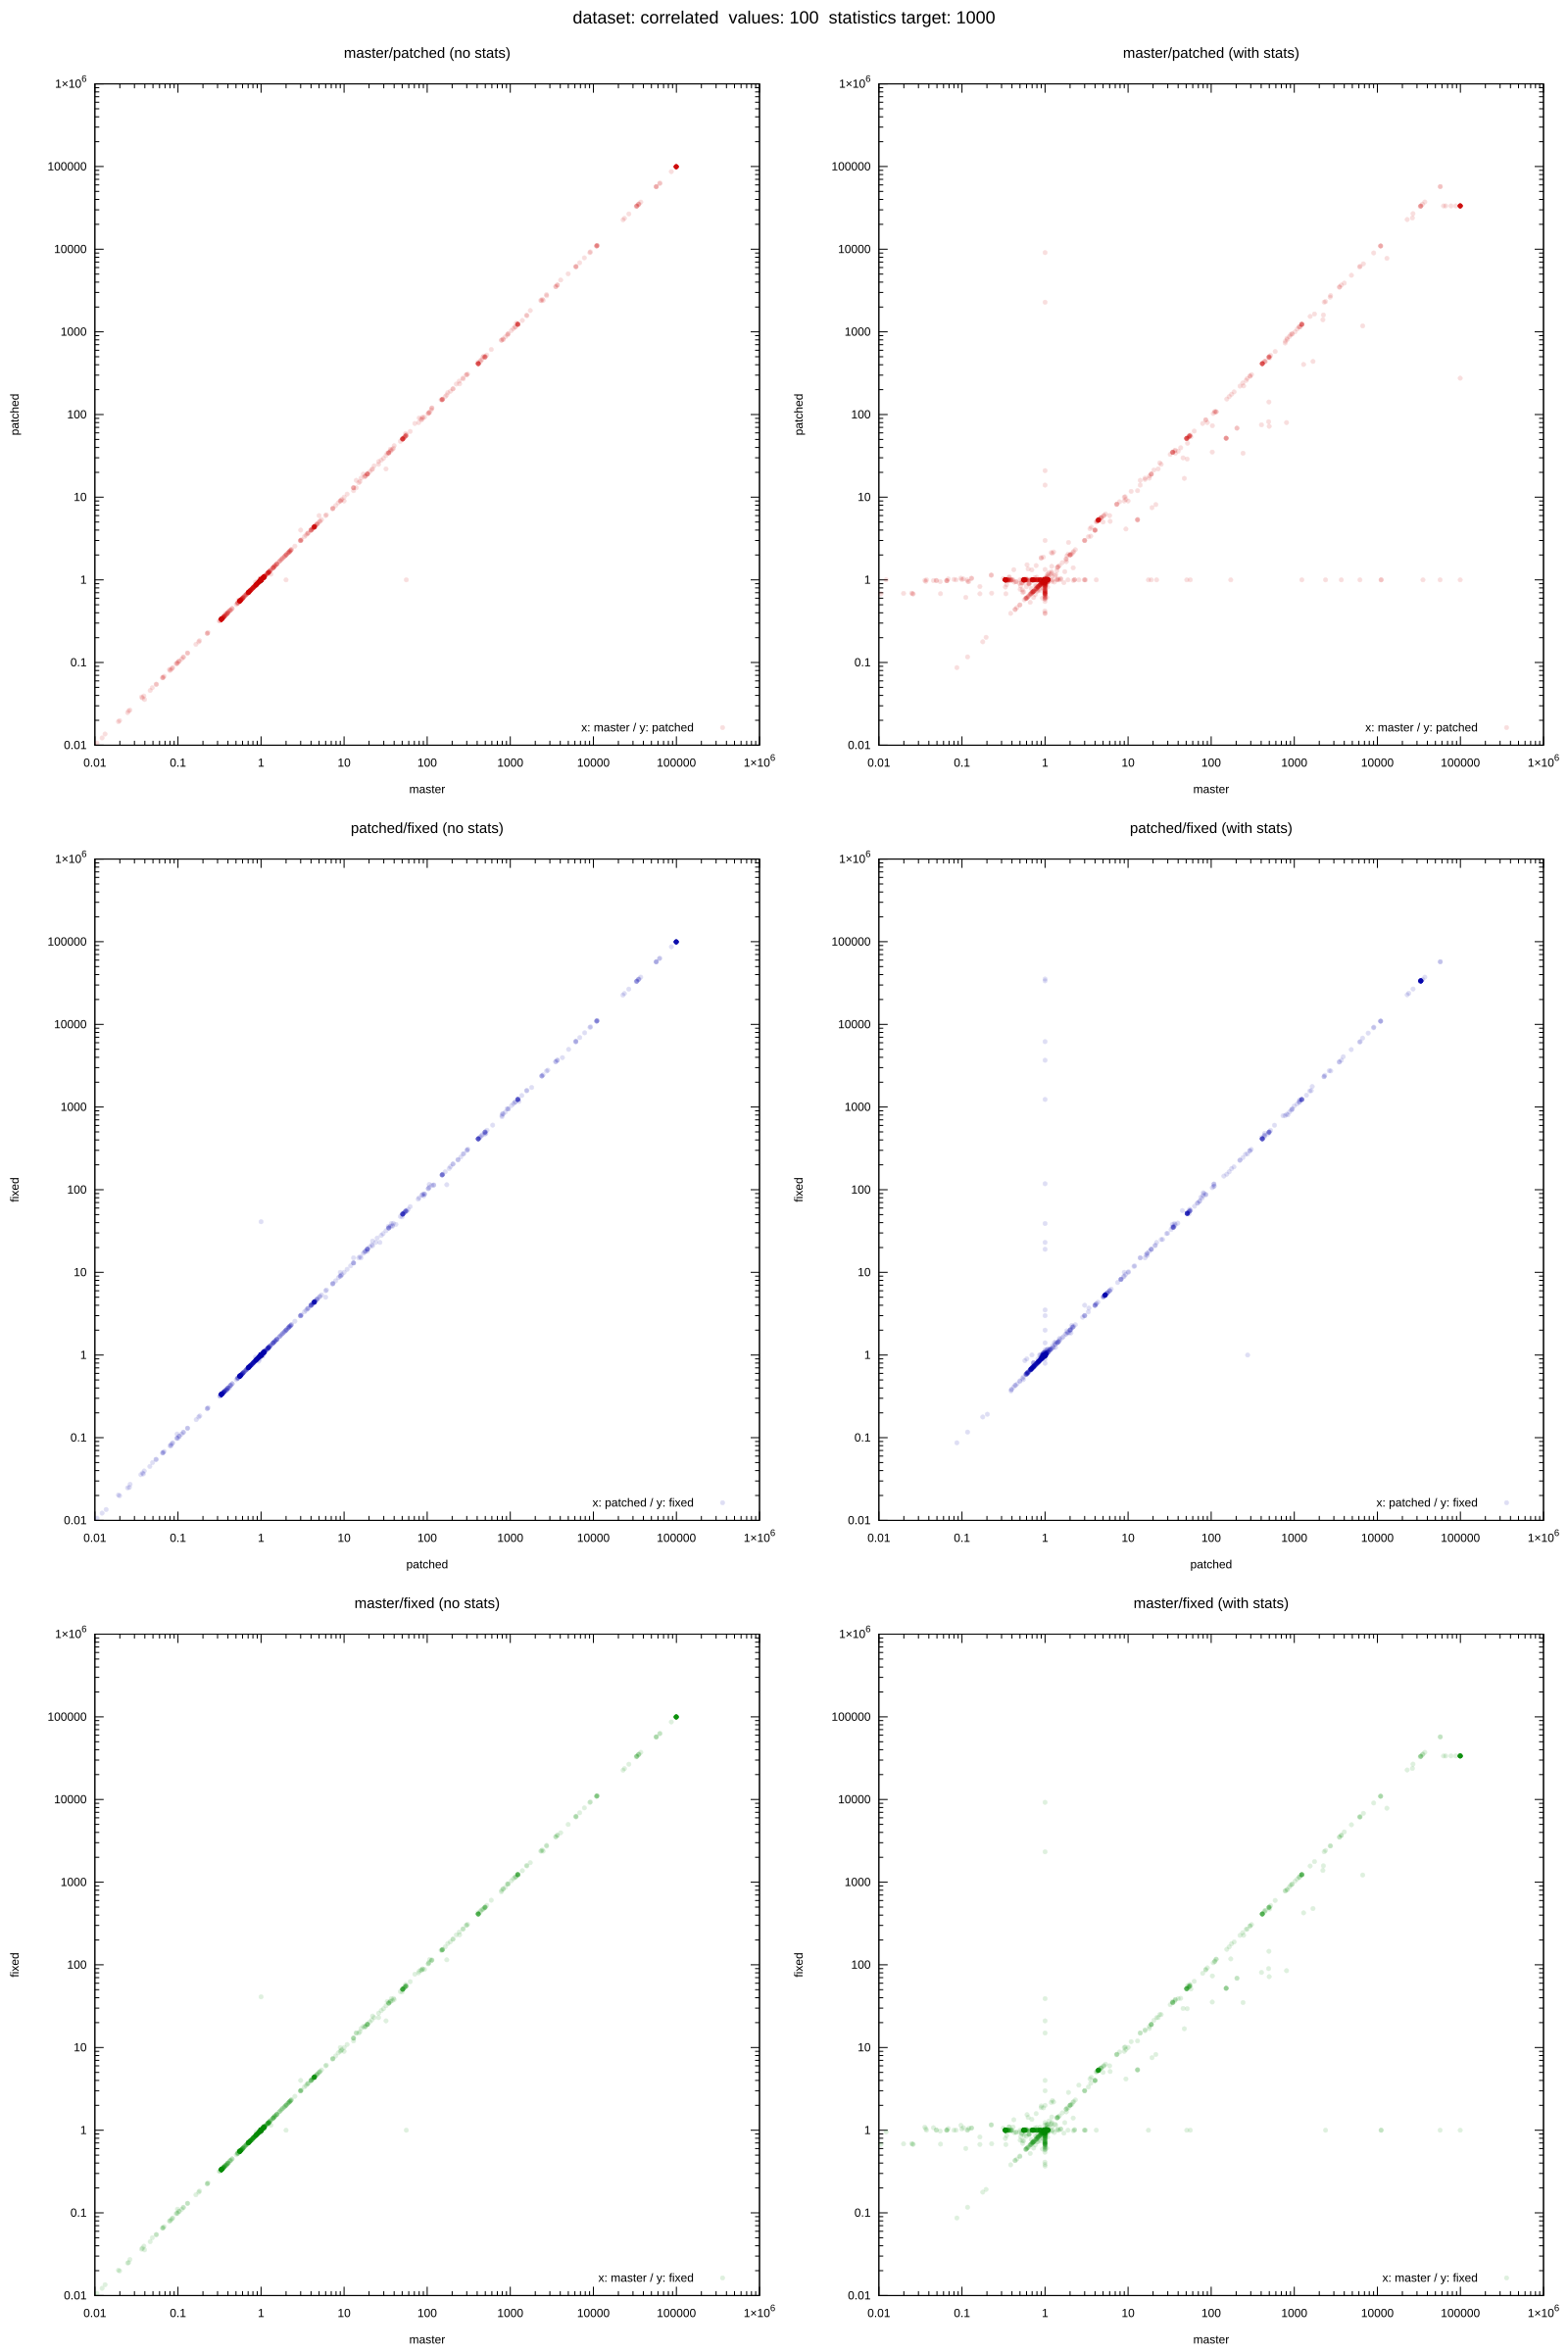

The file beside this chart, header and first rows:
dataset, target, values, seed, m_error_no_stats, p_error_no_stats, f_error_no_stats, m_error_with_stats, p_error_with_stats, f_error_with_stats, m_actual, m_estimate_no_stats, m_estimate_with_stats, p_actual, p_estimate_no_stats, p_estimate_with_stats, f_actual, f_estimate_no_stats, f_estimate_with_stats
correlated, 1000, 100, 269, 0.3333, 0.3333, 0.3333, 0.3333, 1, 1, 29267, 9756, 9756, 29267, 9756, 29267, 29267, 9756, 29267
correlated, 1000, 100, 281, 11111, 11111, 11111, 11111, 1, 1, 0, 11111, 11111, 0, 11111, 1, 0, 11111, 1
correlated, 1000, 100, 378, 1.24, 1.24, 1.24, 1, 1, 1, 70648, 87627, 70648, 70648, 87627, 70648, 70648, 87627, 70648
correlated, 1000, 100, 405, 11111, 11111, 11111, 11111, 1, 1, 0, 11111, 11111, 0, 11111, 1, 0, 11111, 1
correlated, 1000, 100, 946, 0.5556, 0.5556, 0.5556, 0.5556, 1, 1, 100000, 55556, 55556, 100000, 55556, 100000, 100000, 55556, 100000
correlated, 1000, 100, 1922, 17.56, 17.56, 17.56, 17.56, 1, 1, 658, 11556, 11556, 658, 11556, 658, 658, 11556, 658
correlated, 1000, 100, 2439, 0.7037, 0.7037, 0.7037, 0.7037, 1, 1, 100000, 70370, 70370, 100000, 70370, 100000, 100000, 70370, 100000
correlated, 1000, 100, 2485, 0.3488, 0.3488, 0.3488, 1, 1, 1, 5636, 1966, 5636, 5636, 1966, 5636, 5636, 1966, 5636
correlated, 1000, 100, 2572, 1.402, 1.402, 1.402, 1.402, 1, 1, 17574, 24630, 24630, 17574, 24630, 17574, 17574, 24630, 17574
correlated, 1000, 100, 2974, 9, 9, 9, 1, 1, 1, 0, 9, 1, 0, 9, 1, 0, 9, 1
correlated, 1000, 100, 3140, 0.1156, 0.1156, 0.1156, 0.1156, 1, 1, 100000, 11556, 11556, 100000, 11556, 100000, 100000, 11556, 100000
correlated, 1000, 100, 3174, 0.5578, 0.5578, 0.5578, 0.5578, 1, 1, 100000, 55778, 55778, 100000, 55778, 100000, 100000, 55778, 100000
correlated, 1000, 100, 3531, 0.9546, 0.9546, 0.9546, 0.9546, 1, 1, 82599, 78853, 78853, 82599, 78853, 82599, 82599, 78853, 82599
correlated, 1000, 100, 3823, 2381, 2381, 2381, 2381, 1, 1, 0, 2381, 2381, 0, 2381, 1, 0, 2381, 1
correlated, 1000, 100, 4442, 0.3334, 0.3334, 0.3334, 0.3334, 1, 1, 100000, 33337, 33337, 100000, 33337, 100000, 100000, 33337, 100000
correlated, 1000, 100, 4595, 50.83, 50.83, 50.83, 50.83, 1, 1, 658, 33444, 33444, 658, 33444, 658, 658, 33444, 658
correlated, 1000, 100, 4718, 99501, 99501, 99501, 99501, 275, 1, 0, 99501, 99501, 0, 99501, 275, 0, 99501, 1
correlated, 1000, 100, 5046, 0.7037, 0.7037, 0.7037, 0.7037, 1, 1, 100000, 70370, 70370, 100000, 70370, 100000, 100000, 70370, 100000
correlated, 1000, 100, 5138, 0.8685, 0.8685, 0.8685, 1, 1, 1, 91178, 79190, 91178, 91178, 79190, 91178, 91178, 79190, 91178
correlated, 1000, 100, 5216, 0.4349, 0.4349, 0.4349, 0.5865, 1, 1, 100000, 43490, 58647, 100000, 43490, 100000, 100000, 43490, 100000
correlated, 1000, 100, 5419, 0.3778, 0.3778, 0.3778, 1.476, 1, 1, 1043, 394, 1539, 1043, 394, 1043, 1043, 394, 1043
correlated, 1000, 100, 5462, 0.9998, 0.9998, 0.9998, 0.9998, 1, 1, 99537, 99514, 99514, 99537, 99514, 99537, 99537, 99514, 99537
correlated, 1000, 100, 6462, 1.23, 1.23, 1.23, 1.23, 1, 1, 70733, 86992, 86992, 70733, 86992, 70733, 70733, 86992, 70733
correlated, 1000, 100, 6646, 0.3934, 0.3934, 0.3934, 0.5574, 1, 1, 488, 192, 272, 488, 192, 488, 488, 192, 488
correlated, 1000, 100, 6713, 2.975, 2.975, 2.975, 2.975, 1, 1, 7668, 22814, 22814, 7668, 22814, 7668, 7668, 22814, 7668
correlated, 1000, 100, 6714, 1.014, 1.014, 1.014, 1.014, 1, 1, 82426, 83580, 83580, 82426, 83580, 82426, 82426, 83580, 82426
correlated, 1000, 100, 7109, 1.116, 1.116, 1.116, 1.153, 1, 1, 67782, 75657, 78185, 67782, 75657, 67782, 67782, 75657, 67782
correlated, 1000, 100, 7437, 1.89, 1.89, 1.89, 1.89, 1, 1, 52818, 99843, 99843, 52818, 99843, 52818, 52818, 99843, 52818
correlated, 1000, 100, 7674, 0.8908, 0.8908, 0.8908, 0.8908, 1, 1, 61595, 54870, 54870, 61595, 54870, 61595, 61595, 54870, 61595
correlated, 1000, 100, 7799, 0.9669, 0.9669, 0.9669, 0.9669, 0.9669, 0.9669, 18773, 18151, 18151, 18773, 18151, 18151, 18773, 18151, 18151
correlated, 1000, 100, 7866, 0.9536, 0.9536, 0.9536, 0.9536, 1, 1, 99564, 94948, 94948, 99564, 94948, 99564, 99564, 94948, 99564
correlated, 1000, 100, 8753, 1, 1, 1, 1, 1, 1, 100000, 100000, 100000, 100000, 100000, 100000, 100000, 100000, 100000
correlated, 1000, 100, 9361, 0.0374, 0.0374, 0.0374, 0.0374, 1, 1, 99033, 3704, 3704, 99033, 3704, 99033, 99033, 3704, 99033
correlated, 1000, 100, 9770, 1.076, 1.076, 1.076, 1.076, 1.004, 1, 92820, 99906, 99906, 92820, 99906, 93168, 92820, 99906, 92820
correlated, 1000, 100, 9995, 0.08007, 0.08007, 0.08007, 0.08007, 1.015, 1, 7668, 614, 614, 7668, 614, 7783, 7668, 614, 7668
correlated, 1000, 100, 10068, 0.3267, 0.3267, 0.3267, 0.3267, 1, 1, 9940, 3247, 3247, 9940, 3247, 9940, 9940, 3247, 9940
correlated, 1000, 100, 10227, 0.3622, 0.3622, 0.3622, 0.3624, 1, 1, 100000, 36216, 36238, 100000, 36216, 100000, 100000, 36216, 100000
correlated, 1000, 100, 10406, 1.001, 1.001, 1.001, 1, 1, 1, 54415, 54450, 54415, 54415, 54450, 54415, 54415, 54450, 54415
correlated, 1000, 100, 10480, 18, 18, 18, 1, 1, 1, 0, 18, 1, 0, 18, 1, 0, 18, 1
correlated, 1000, 100, 10744, 28, 28, 28, 1, 1, 1, 0, 28, 1, 0, 28, 1, 0, 28, 1
correlated, 1000, 100, 10963, 0.08253, 0.08253, 0.08253, 0.3333, 1, 1, 2787, 230, 929, 2787, 230, 2787, 2787, 230, 2787
correlated, 1000, 100, 11050, 0.08511, 0.08511, 0.08511, 0.08511, 1, 1, 658, 56, 56, 658, 56, 658, 658, 56, 658
correlated, 1000, 100, 11390, 1, 1, 1, 1, 1, 1, 95402, 95419, 95419, 95402, 95419, 95419, 95402, 95419, 95419
correlated, 1000, 100, 12897, 2.273, 2.273, 2.273, 2.27, 1, 1, 43932, 99838, 99720, 43932, 99838, 43932, 43932, 99838, 43932
correlated, 1000, 100, 13414, 0.6037, 0.6037, 0.6037, 0.6037, 1, 1, 8752, 5284, 5284, 8752, 5284, 8752, 8752, 5284, 8752
correlated, 1000, 100, 13418, 3.071, 3.071, 3.071, 3.071, 1, 1, 32418, 99554, 99554, 32418, 99554, 32418, 32418, 99554, 32418
correlated, 1000, 100, 13577, 1.002, 1.002, 1.002, 1.002, 1, 1, 99342, 99544, 99512, 99342, 99544, 99342, 99342, 99544, 99342
correlated, 1000, 100, 13662, 1.005, 1.005, 1.005, 1.005, 1, 1, 99512, 99998, 99998, 99512, 99998, 99512, 99512, 99998, 99512
correlated, 1000, 100, 13926, 0.7037, 0.7037, 0.7037, 0.7037, 1, 1, 100000, 70370, 70370, 100000, 70370, 100000, 100000, 70370, 100000
correlated, 1000, 100, 14002, 0.9526, 0.9526, 0.9526, 1, 1, 1, 57845, 55103, 57845, 57845, 55103, 57845, 57845, 55103, 57845
correlated, 1000, 100, 14882, 3.651, 3.651, 3.651, 4.147, 1, 1, 9578, 34968, 39719, 9578, 34968, 9578, 9578, 34968, 9578
correlated, 1000, 100, 14895, 0.5032, 0.5032, 0.5032, 0.4991, 1, 1, 99846, 50245, 49836, 99846, 50245, 99846, 99846, 50245, 99846
correlated, 1000, 100, 15147, 56975, 56975, 56915, 56975, 1, 1, 0, 56975, 56975, 0, 56975, 1, 0, 56915, 1
correlated, 1000, 100, 15445, 1, 1, 1, 1, 1, 1, 0, 1, 1, 0, 1, 1, 0, 1, 1
correlated, 1000, 100, 15629, 1, 1, 41, 1, 1, 39, 0, 1, 1, 0, 1, 1, 0, 41, 39
correlated, 1000, 100, 15934, 35373, 35373, 35413, 35373, 1, 35381, 0, 35373, 35373, 0, 35373, 1, 0, 35413, 35381
correlated, 1000, 100, 16797, 19, 19, 19, 19, 1, 19, 0, 19, 19, 0, 19, 1, 0, 19, 19
correlated, 1000, 100, 16826, 1.009, 1.009, 1.015, 1, 1, 1.008, 37970, 38329, 37970, 37970, 38329, 37970, 37970, 38551, 38273
correlated, 1000, 100, 17494, 0.358, 0.358, 0.358, 0.358, 1, 1, 100000, 35802, 35802, 100000, 35802, 100000, 100000, 35802, 100000
correlated, 1000, 100, 17711, 1.406, 1.406, 1.408, 1.393, 1, 1.407, 45739, 64322, 63723, 45739, 64322, 45739, 45739, 64414, 64336
... 1,234 more rows
